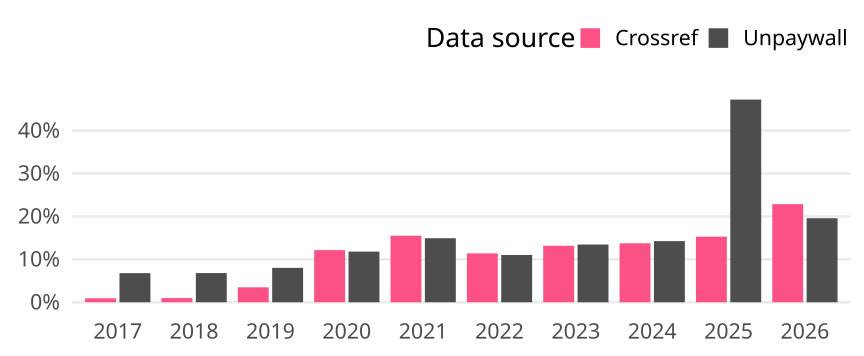

Values plotted in this chart, from the file beside it:
cr_year, cat, article_total, name, oa_articles, oa_share
2017, Global, 10557, Crossref, 97, 0.009188
2017, Global, 10557, Unpaywall, 716, 0.06782
2018, Global, 10184, Crossref, 99, 0.009721
2018, Global, 10184, Unpaywall, 692, 0.06795
2019, Global, 10844, Crossref, 377, 0.03477
2019, Global, 10844, Unpaywall, 869, 0.08014
2020, Global, 10695, Crossref, 1299, 0.1215
2020, Global, 10695, Unpaywall, 1262, 0.118
2021, Global, 8689, Crossref, 1347, 0.155
2021, Global, 8689, Unpaywall, 1296, 0.1492
2022, Global, 9342, Crossref, 1064, 0.1139
2022, Global, 9342, Unpaywall, 1029, 0.1101
2023, Global, 7913, Crossref, 1042, 0.1317
2023, Global, 7913, Unpaywall, 1064, 0.1345
2024, Global, 8326, Crossref, 1143, 0.1373
2024, Global, 8326, Unpaywall, 1186, 0.1424
2025, Global, 8477, Crossref, 1295, 0.1528
2025, Global, 8477, Unpaywall, 4003, 0.4722
2026, Global, 2835, Crossref, 648, 0.2286
2026, Global, 2835, Unpaywall, 555, 0.1958
